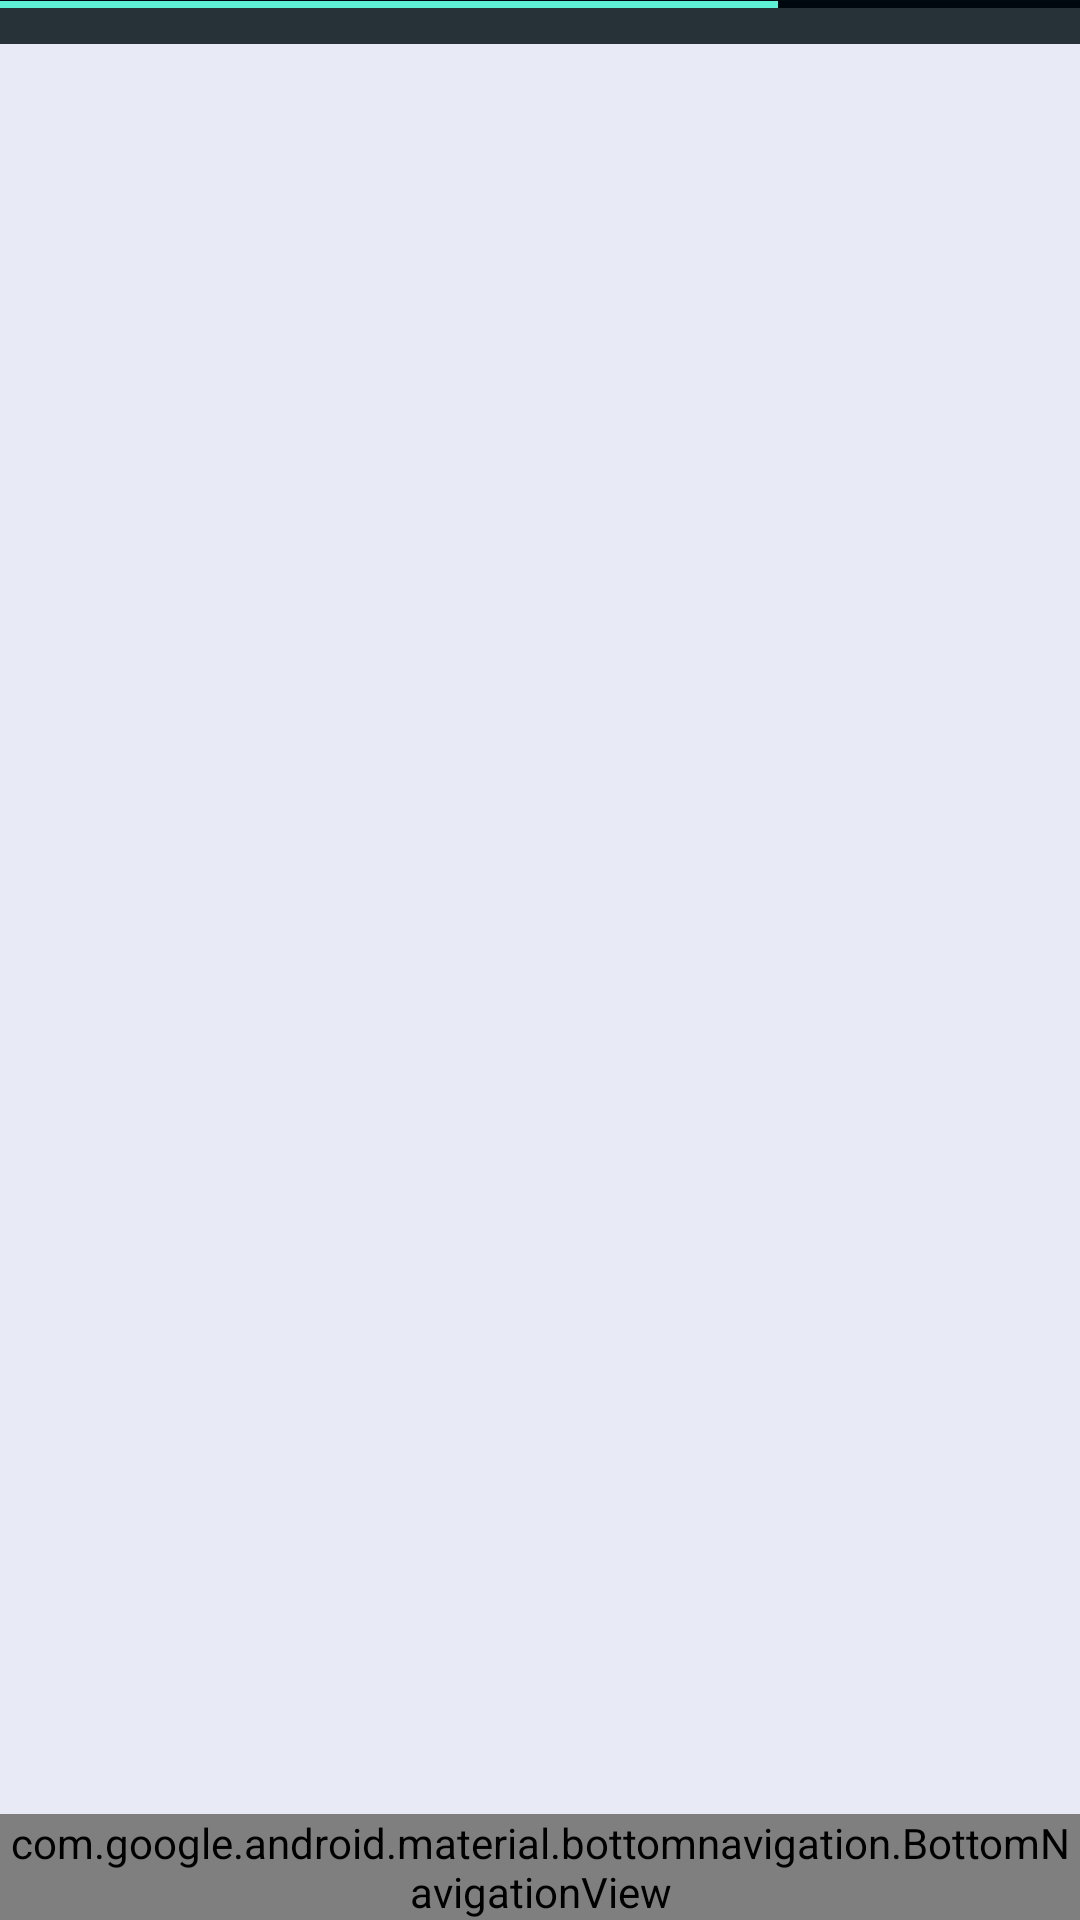

Reconstruct the res/layout file that produces this screen, plus the resources it refers to.
<!-- AndroidManifest.xml: application theme AppTheme -->
<!-- res/layout/activity_main.xml -->
<?xml version="1.0" encoding="utf-8"?>
<LinearLayout xmlns:android="http://schemas.android.com/apk/res/android"
    xmlns:app="http://schemas.android.com/apk/res-auto"
    xmlns:tools="http://schemas.android.com/tools"
    android:id="@+id/container"
    android:layout_width="match_parent"
    android:layout_height="match_parent"
    android:orientation="vertical"
    tools:context="com.example.mypict.ui.activities.MainActivity"
    android:animateLayoutChanges="true">

    <ProgressBar
        android:id="@+id/snippet_progress"
        style="?android:attr/progressBarStyleHorizontal"
        android:layout_width="match_parent"
        android:layout_height="wrap_content"
        android:layout_marginTop="-6dp"
        android:layout_marginBottom="-8dp"
        android:progress="72"
        android:background="@color/bgPrimaryD"
        />

    <View
        android:layout_width="match_parent"
        android:layout_height="12dp"
        android:background="@color/bgPrimary"/>
    <android.support.v4.view.ViewPager
        android:id="@+id/main_view_pager"
        android:layout_width="match_parent"
        android:layout_height="0dp"
        android:layout_weight="2"
        app:layout_behavior="@string/appbar_scrolling_view_behavior"/>

    <android.support.design.widget.BottomNavigationView
        android:id="@+id/navigation"
        android:layout_width="match_parent"
        android:layout_height="wrap_content"
        android:layout_gravity="bottom"
        android:background="@color/bgPrimary"
        app:itemIconTint="@drawable/navigation_color"
        app:itemTextColor="@drawable/navigation_color"
        app:menu="@menu/navigation" />

</LinearLayout>
<!-- resources referenced by this layout -->
<resources>
  <color name="bgPrimary">#263238</color>
  <color name="bgPrimaryD">#000A12</color>
  <!-- drawable navigation_color (drawable) -->
  <?xml version="1.0" encoding="utf-8"?>
  <selector xmlns:android="http://schemas.android.com/apk/res/android">
      <item android:state_checked="true" android:color="@color/cyanSecondaryL"/>
      <item android:color="@color/cyanSecondaryD"/>
  </selector>
  <style name="AppTheme" parent="Theme.AppCompat.Light.NoActionBar">
          <item name="colorPrimary">@color/bgPrimary</item>
          <item name="colorPrimaryDark">@color/bgPrimaryD</item>
          <item name="colorAccent">@color/cyanSecondaryL</item>
          <item name="android:windowBackground">@color/indigo50</item>
          <item name="android:windowContentTransitions">true</item>
      </style>
  <color name="cyanSecondaryL">#5DF2D6</color>
  <color name="cyanSecondaryD">#008E76</color>
  <color name="indigo50">#E8EAF6</color>
</resources>
